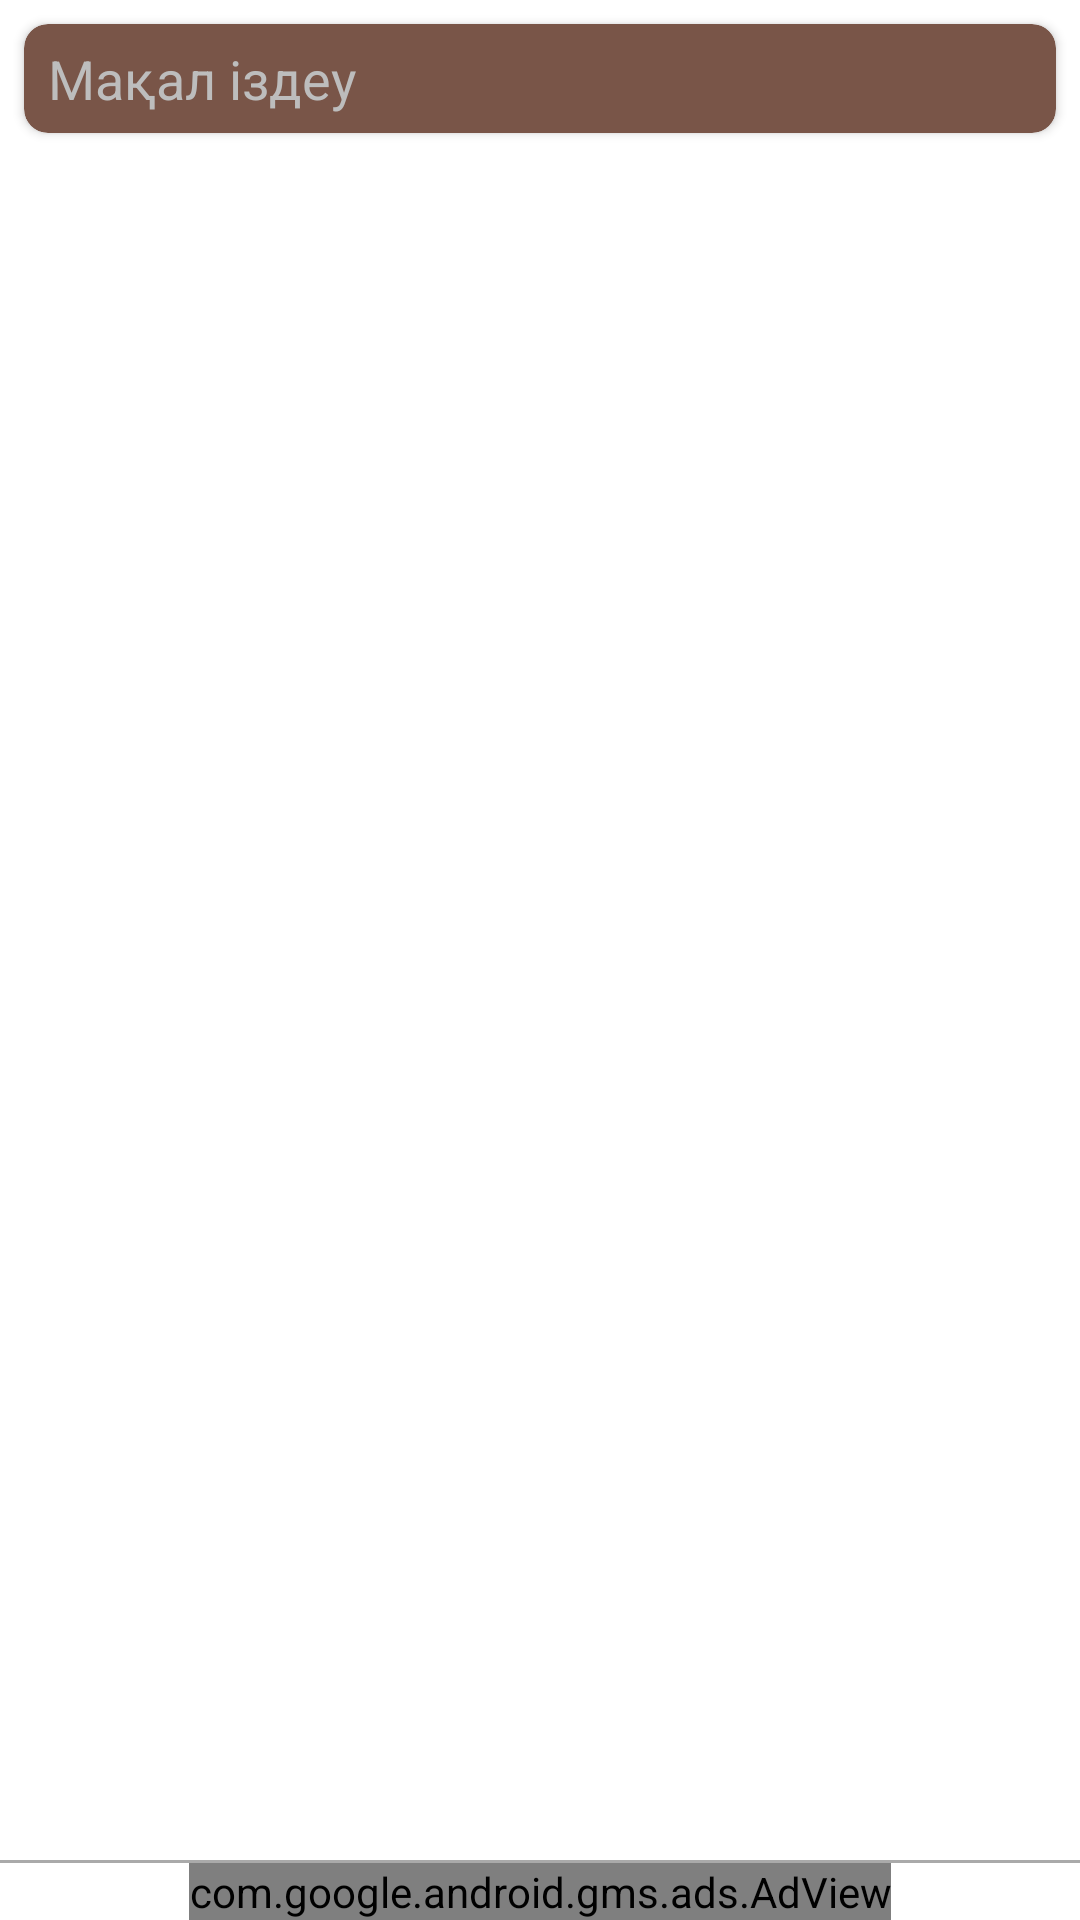

The Android layout XML behind this screen, and the referenced resources:
<!-- AndroidManifest.xml: application theme AppTheme.NoActionBar -->
<!-- res/layout/activity_main2.xml -->
<?xml version="1.0" encoding="utf-8"?>
<RelativeLayout xmlns:android="http://schemas.android.com/apk/res/android"
    xmlns:ads="http://schemas.android.com/apk/res-auto"

    android:layout_width="match_parent"
    android:layout_height="match_parent">

    <androidx.cardview.widget.CardView xmlns:app="http://schemas.android.com/apk/res-auto"
        xmlns:card_view="http://schemas.android.com/apk/res-auto"

        android:id="@+id/carviewSearch"
        style="@style/MyCardViewStyleSearch"
        android:layout_width="match_parent"
        android:layout_height="wrap_content"
        android:layout_margin="8dp"
        android:focusable="true"
        android:focusableInTouchMode="true"
        app:cardBackgroundColor="@color/colorPrimary"
        card_view:cardCornerRadius="8dp">

        <RelativeLayout
            android:layout_width="match_parent"
            android:layout_height="wrap_content">

            <EditText
                android:id="@+id/et_search"
                android:layout_width="match_parent"
                android:layout_height="wrap_content"
                android:layout_alignParentStart="true"
                android:layout_alignParentLeft="true"
                android:layout_alignParentTop="true"
                android:layout_toLeftOf="@id/iv_clearSearch2"
                android:background="@android:color/transparent"
                android:drawableStart="@drawable/ic_action_search"
                android:drawableLeft="@drawable/ic_action_search"
                android:hint="@string/search_hint"

                android:paddingLeft="4dp"
                android:paddingTop="2dp"
                android:paddingRight="4dp"
                android:paddingBottom="2dp"
                android:textColor="@color/primary_light"
                android:textColorHint="@color/divider" />

            <ImageView
                android:id="@+id/iv_clearSearch2"
                android:layout_width="wrap_content"
                android:layout_height="wrap_content"
                android:layout_alignParentEnd="true"
                android:layout_alignParentRight="true"
                android:paddingLeft="4dp"
                android:paddingTop="2dp"
                android:paddingRight="4dp"
                android:paddingBottom="2dp"
                android:src="@drawable/ic_action_clear_search" />
        </RelativeLayout>
    </androidx.cardview.widget.CardView>


    <com.google.android.gms.ads.AdView
        android:id="@+id/adView"
        android:layout_width="wrap_content"
        android:layout_height="wrap_content"
        android:layout_alignParentBottom="true"
        android:layout_centerHorizontal="true"
        ads:adSize="BANNER"
        ads:adUnitId="@string/banner_ad_unit_id" />


    <androidx.recyclerview.widget.RecyclerView
        android:id="@+id/rvMakals"
        android:layout_width="match_parent"
        android:layout_height="wrap_content"
        android:layout_above="@id/adView"
        android:layout_below="@id/carviewSearch" />

    <View
        android:layout_width="match_parent"
        android:layout_height="1dp"
        android:layout_above="@id/adView"
        android:background="@android:color/darker_gray" />
</RelativeLayout>
<!-- resources referenced by this layout -->
<resources>
  <color name="colorPrimary">#795548</color>
  <color name="divider">#BDBDBD</color>
  <color name="primary_light">#D7CCC8</color>
  <string name="banner_ad_unit_id" translatable="false">	ca-app-pub-3940256099942544/6300978111</string>
  <string name="search_hint">Мақал іздеу</string>
  <style name="MyCardViewStyleSearch" parent="Theme.AppCompat.Light.NoActionBar">
          <item name="cardCornerRadius">2dp</item>
          <item name="cardElevation">2dp</item>
          <item name="contentPaddingBottom">4dp</item>
          <item name="contentPaddingTop">4dp</item>
          <item name="contentPaddingLeft">4dp</item>
          <item name="contentPaddingRight">4dp</item>
  
      </style>
  <style name="AppTheme.NoActionBar" parent="AppTheme">
          <item name="windowActionBar">false</item>
          <item name="windowNoTitle">true</item>
      </style>
  <style name="AppTheme" parent="Theme.AppCompat.Light.DarkActionBar">
          
          <item name="colorPrimary">@color/colorPrimary</item>
          <item name="colorPrimaryDark">@color/colorPrimaryDark</item>
          <item name="colorAccent">@color/colorAccent</item>
          <item name="android:windowBackground">@drawable/app_background</item>
          <item name="colorControlNormal">@color/emaWhite</item>
          <item name="emaActionBarStyle">@style/ActionBarStyle</item>
          <item name="emaAppBarLayoutStyle">@style/AppBarLayoutStyle</item>
      </style>
  <color name="colorPrimaryDark">#5D4037</color>
  <color name="colorAccent">#795548</color>
  <style name="ActionBarStyle">
          <item name="android:background">@color/colorPrimary</item>
          <item name="titleTextColor">@color/white</item>
      </style>
  <style name="AppBarLayoutStyle">
          <item name="android:background">@color/colorPrimary</item>
      </style>
  <!-- not gathered from this repository: default colours our renderer supplied (Android Studio template values) -->
  <color name="white">#FFFFFFFF</color>
</resources>
